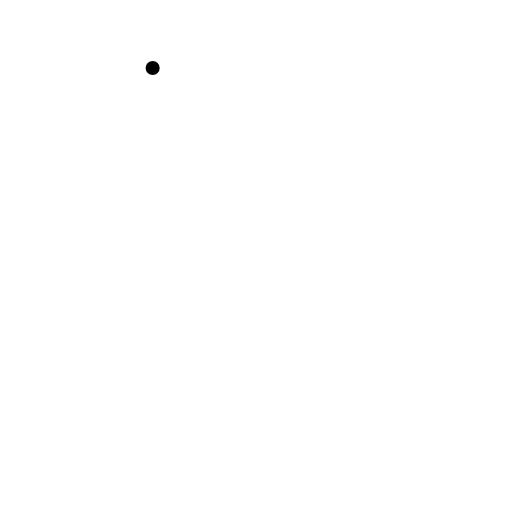
t = 0.00 s
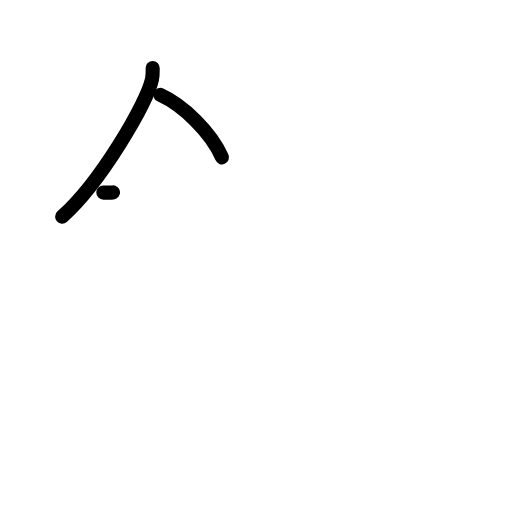
t = 2.17 s
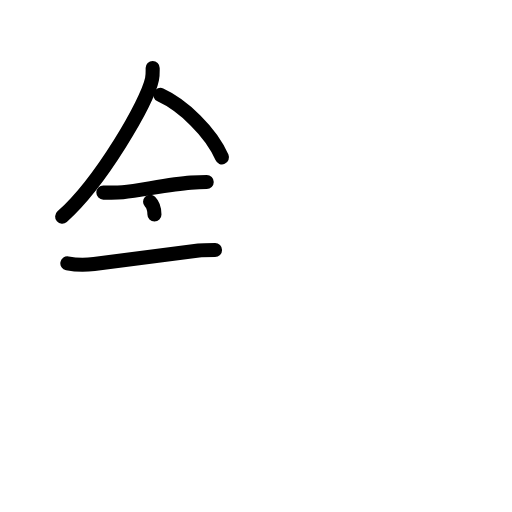
t = 4.38 s
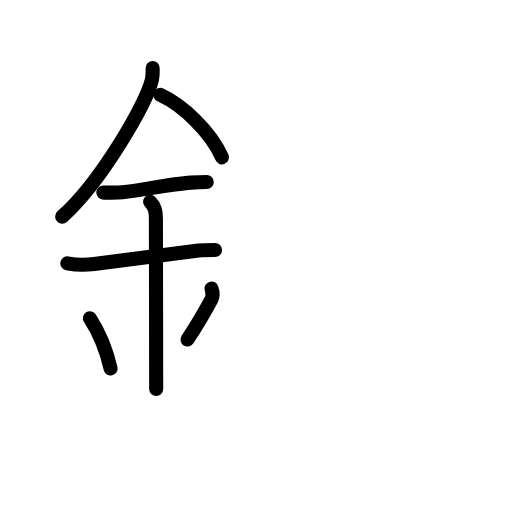
t = 6.63 s
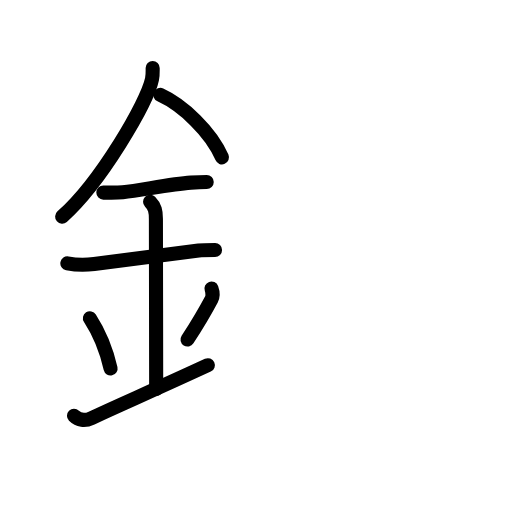
t = 7.75 s
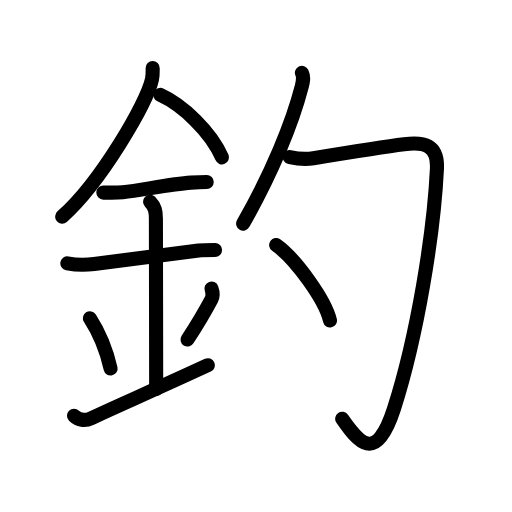
t = 11.00 s

The animated SVG that drew these frames (rendered in a browser with its animation timeline set to each time). Animation: 34 SMIL elements (animate=34); one cycle of 11.00 s.

<?xml version="1.0" encoding="UTF-8"?>
<!--
AniKanjiVG is licensed by CC-BY-SA Paul C. Sommerhoff (https://bitbucket.org/sommerhoff/anikanjivg).
AniKanjiVG uses KanjiVG which is licensed by CC-BY-SA Ulrich Apel (http://kanjivg.tagaini.net).
See also http://creativecommons.org/licenses/by-sa/3.0/
-->
<svg xmlns:kvg='http://kanjivg.tagaini.net' xmlns='http://www.w3.org/2000/svg' width='109' height='109' viewBox='0 0 109 109' style='fill:none;stroke:#000000;stroke-width:3;stroke-linecap:round;stroke-linejoin:round;' id="kvg:kanji_091e3"><g id="kvg:091e3" kvg:element="釣"><g id="kvg:091e3-g1" kvg:element="金" kvg:position="left" kvg:radical="general"><path id="kvg:091e3-s1" kvg:type="㇒" d="M32.5,14.49c0,0.79,0.05,1.42-0.14,2.37c-1.01,4.94-10.89,21.94-19.13,29.26"><animate attributeName="d" begin="0.0s" dur="0.5s" from="M32.5,14.49C32.5,14.49,32.5,14.49,32.5,14.49" to="M32.5,14.49c0,0.79,0.05,1.42-0.14,2.37" />
<animate attributeName="d" begin="0.5s" dur="0.5s" from="M32.5,14.49c0,0.79,0.05,1.42-0.14,2.37c0,0,0,0,0,0,0" to="M32.5,14.49c0,0.79,0.05,1.42-0.14,2.37c-1.01,4.94-10.89,21.94-19.13,29.26" />
</path>
<path id="kvg:091e3-s2" kvg:type="㇔/㇏" d="M34.14,20.21c4.74,2.15,10.8,7.87,13.11,13.29"><animate attributeName="d" begin="1.0s" dur="1.0s" from="M34.14,20.21C34.14,20.21,34.14,20.21,34.14,20.21" to="M34.14,20.21c4.74,2.15,10.8,7.87,13.11,13.29" />
<animate attributeName="d" begin="0s" dur="1.0s" from="M-100,-100" to="M-100,-100" />
</path>
<path id="kvg:091e3-s3" kvg:type="㇐" d="M22,41c1.41,0,2.72,0.07,4.13-0.08c3.99-0.43,10.08-1.72,14.5-2.04c1.12-0.08,2.25-0.13,3.38-0.13"><animate attributeName="d" begin="2.0s" dur="0.3333333333333333s" from="M22,41C22,41,22,41,22,41" to="M22,41c1.41,0,2.72,0.07,4.13-0.08" />
<animate attributeName="d" begin="2.3333333333333335s" dur="0.3333333333333333s" from="M22,41c1.41,0,2.72,0.07,4.13-0.08c0,0,0,0,0,0,0" to="M22,41c1.41,0,2.72,0.07,4.13-0.08c3.99-0.43,10.08-1.72,14.5-2.04" />
<animate attributeName="d" begin="2.6666666666666665s" dur="0.3333333333333333s" from="M22,41c1.41,0,2.72,0.07,4.13-0.08c3.99-0.43,10.08-1.72,14.5-2.04c0,0,0,0,0,0,0" to="M22,41c1.41,0,2.72,0.07,4.13-0.08c3.99-0.43,10.08-1.72,14.5-2.04c1.12-0.08,2.25-0.13,3.38-0.13" />
<animate attributeName="d" begin="0s" dur="2.0s" from="M-100,-100" to="M-100,-100" />
</path>
<path id="kvg:091e3-s4" kvg:type="㇐" d="M14.34,56.06c2.29,0.44,4.02,0.36,5.7,0.14c6.09-0.77,13.84-1.83,22.25-2.88c0.74-0.09,2.09-0.1,3.49-0.1"><animate attributeName="d" begin="3.0s" dur="0.3333333333333333s" from="M14.34,56.06C14.34,56.06,14.34,56.06,14.34,56.06" to="M14.34,56.06c2.29,0.44,4.02,0.36,5.7,0.14" />
<animate attributeName="d" begin="3.3333333333333335s" dur="0.3333333333333333s" from="M14.34,56.06c2.29,0.44,4.02,0.36,5.7,0.14c0,0,0,0,0,0,0" to="M14.34,56.06c2.29,0.44,4.02,0.36,5.7,0.14c6.09-0.77,13.84-1.83,22.25-2.88" />
<animate attributeName="d" begin="3.6666666666666665s" dur="0.3333333333333333s" from="M14.34,56.06c2.29,0.44,4.02,0.36,5.7,0.14c6.09-0.77,13.84-1.83,22.25-2.88c0,0,0,0,0,0,0" to="M14.34,56.06c2.29,0.44,4.02,0.36,5.7,0.14c6.09-0.77,13.84-1.83,22.25-2.88c0.74-0.09,2.09-0.1,3.49-0.1" />
<animate attributeName="d" begin="0s" dur="3.0s" from="M-100,-100" to="M-100,-100" />
</path>
<path id="kvg:091e3-s5" kvg:type="㇑a" d="M31.95,42.94C33,44,33.19,45,33.19,46.58c0,4.35,0.06,28.29,0.06,36.23"><animate attributeName="d" begin="4.0s" dur="0.5s" from="M31.95,42.94C31.95,42.94,31.95,42.94,31.95,42.94" to="M31.95,42.94C33,44,33.19,45,33.19,46.58" />
<animate attributeName="d" begin="4.5s" dur="0.5s" from="M31.95,42.94C33,44,33.19,45,33.19,46.58c0,0,0,0,0,0,0" to="M31.95,42.94C33,44,33.19,45,33.19,46.58c0,4.35,0.06,28.29,0.06,36.23" />
<animate attributeName="d" begin="0s" dur="4.0s" from="M-100,-100" to="M-100,-100" />
</path>
<path id="kvg:091e3-s6" kvg:type="㇔" d="M19.14,67.76c2.6,4.01,3.87,8.35,4.4,10.69"><animate attributeName="d" begin="5.0s" dur="1.0s" from="M19.14,67.76C19.14,67.76,19.14,67.76,19.14,67.76" to="M19.14,67.76c2.6,4.01,3.87,8.35,4.4,10.69" />
<animate attributeName="d" begin="0s" dur="5.0s" from="M-100,-100" to="M-100,-100" />
</path>
<path id="kvg:091e3-s7" kvg:type="㇒" d="M45.02,61.42c0.25,0.69,0.29,1.74,0.01,2.27c-1.02,1.92-2.26,4.21-5.11,8.59"><animate attributeName="d" begin="6.0s" dur="0.5s" from="M45.02,61.42C45.02,61.42,45.02,61.42,45.02,61.42" to="M45.02,61.42c0.25,0.69,0.29,1.74,0.01,2.27" />
<animate attributeName="d" begin="6.5s" dur="0.5s" from="M45.02,61.42c0.25,0.69,0.29,1.74,0.01,2.27c0,0,0,0,0,0,0" to="M45.02,61.42c0.25,0.69,0.29,1.74,0.01,2.27c-1.02,1.92-2.26,4.21-5.11,8.59" />
<animate attributeName="d" begin="0s" dur="6.0s" from="M-100,-100" to="M-100,-100" />
</path>
<path id="kvg:091e3-s8" kvg:type="㇀/㇐" d="M15.75,88.5c0.94,0.94,2.28,1.19,3.75,0.5c7.25-3.38,11.75-5.25,24.75-11.25"><animate attributeName="d" begin="7.0s" dur="0.5s" from="M15.75,88.5C15.75,88.5,15.75,88.5,15.75,88.5" to="M15.75,88.5c0.94,0.94,2.28,1.19,3.75,0.5" />
<animate attributeName="d" begin="7.5s" dur="0.5s" from="M15.75,88.5c0.94,0.94,2.28,1.19,3.75,0.5c0,0,0,0,0,0,0" to="M15.75,88.5c0.94,0.94,2.28,1.19,3.75,0.5c7.25-3.38,11.75-5.25,24.75-11.25" />
<animate attributeName="d" begin="0s" dur="7.0s" from="M-100,-100" to="M-100,-100" />
</path>
</g>
<g id="kvg:091e3-g2" kvg:element="勺" kvg:position="right" kvg:phon="勺"><g id="kvg:091e3-g3" kvg:element="勹"><g id="kvg:091e3-g4" kvg:element="丿"><path id="kvg:091e3-s9" kvg:type="㇒" d="M64.27,15.5c0.48,1,0.21,1.98-0.06,3.04c-1.95,7.59-6.33,18.34-12.45,29.06"><animate attributeName="d" begin="8.0s" dur="0.5s" from="M64.27,15.5C64.27,15.5,64.27,15.5,64.27,15.5" to="M64.27,15.5c0.48,1,0.21,1.98-0.06,3.04" />
<animate attributeName="d" begin="8.5s" dur="0.5s" from="M64.27,15.5c0.48,1,0.21,1.98-0.06,3.04c0,0,0,0,0,0,0" to="M64.27,15.5c0.48,1,0.21,1.98-0.06,3.04c-1.95,7.59-6.33,18.34-12.45,29.06" />
<animate attributeName="d" begin="0s" dur="8.0s" from="M-100,-100" to="M-100,-100" />
</path>
</g>
<path id="kvg:091e3-s10" kvg:type="㇆" d="M61.69,33.46c1.94,0.41,3.75,0.44,5.04,0.23c4.9-0.8,14.54-2.37,19.29-2.97c4.36-0.56,7.23,0.12,7,5.19C92.38,49.5,88.88,71.38,83.88,87c-3.89,12.16-7.75,6.88-11.03,2.16"><animate attributeName="d" begin="9.0s" dur="0.2s" from="M61.69,33.46C61.69,33.46,61.69,33.46,61.69,33.46" to="M61.69,33.46c1.94,0.41,3.75,0.44,5.04,0.23" />
<animate attributeName="d" begin="9.2s" dur="0.2s" from="M61.69,33.46c1.94,0.41,3.75,0.44,5.04,0.23c0,0,0,0,0,0,0" to="M61.69,33.46c1.94,0.41,3.75,0.44,5.04,0.23c4.9-0.8,14.54-2.37,19.29-2.97" />
<animate attributeName="d" begin="9.4s" dur="0.2s" from="M61.69,33.46c1.94,0.41,3.75,0.44,5.04,0.23c4.9-0.8,14.54-2.37,19.29-2.97c0,0,0,0,0,0,0" to="M61.69,33.46c1.94,0.41,3.75,0.44,5.04,0.23c4.9-0.8,14.54-2.37,19.29-2.97c4.36-0.56,7.23,0.12,7,5.19" />
<animate attributeName="d" begin="9.6s" dur="0.2s" from="M61.69,33.46c1.94,0.41,3.75,0.44,5.04,0.23c4.9-0.8,14.54-2.37,19.29-2.97c4.36-0.56,7.23,0.12,7,5.19c0,0,0,0,0,0,0" to="M61.69,33.46c1.94,0.41,3.75,0.44,5.04,0.23c4.9-0.8,14.54-2.37,19.29-2.97c4.36-0.56,7.23,0.12,7,5.19C92.38,49.5,88.88,71.38,83.88,87" />
<animate attributeName="d" begin="9.8s" dur="0.2s" from="M61.69,33.46c1.94,0.41,3.75,0.44,5.04,0.23c4.9-0.8,14.54-2.37,19.29-2.97c4.36-0.56,7.23,0.12,7,5.19C92.38,49.5,88.88,71.38,83.88,87c0,0,0,0,0,0,0" to="M61.69,33.46c1.94,0.41,3.75,0.44,5.04,0.23c4.9-0.8,14.54-2.37,19.29-2.97c4.36-0.56,7.23,0.12,7,5.19C92.38,49.5,88.88,71.38,83.88,87c-3.89,12.16-7.75,6.88-11.03,2.16" />
<animate attributeName="d" begin="0s" dur="9.0s" from="M-100,-100" to="M-100,-100" />
</path>
</g>
<g id="kvg:091e3-g5" kvg:element="丶"><path id="kvg:091e3-s11" kvg:type="㇔" d="M58.79,52.17c4.05,2.83,10.45,11.65,11.46,16.06"><animate attributeName="d" begin="10.0s" dur="1.0s" from="M58.79,52.17C58.79,52.17,58.79,52.17,58.79,52.17" to="M58.79,52.17c4.05,2.83,10.45,11.65,11.46,16.06" />
<animate attributeName="d" begin="0s" dur="10.0s" from="M-100,-100" to="M-100,-100" />
</path>
</g>
</g>
</g>
</svg>
